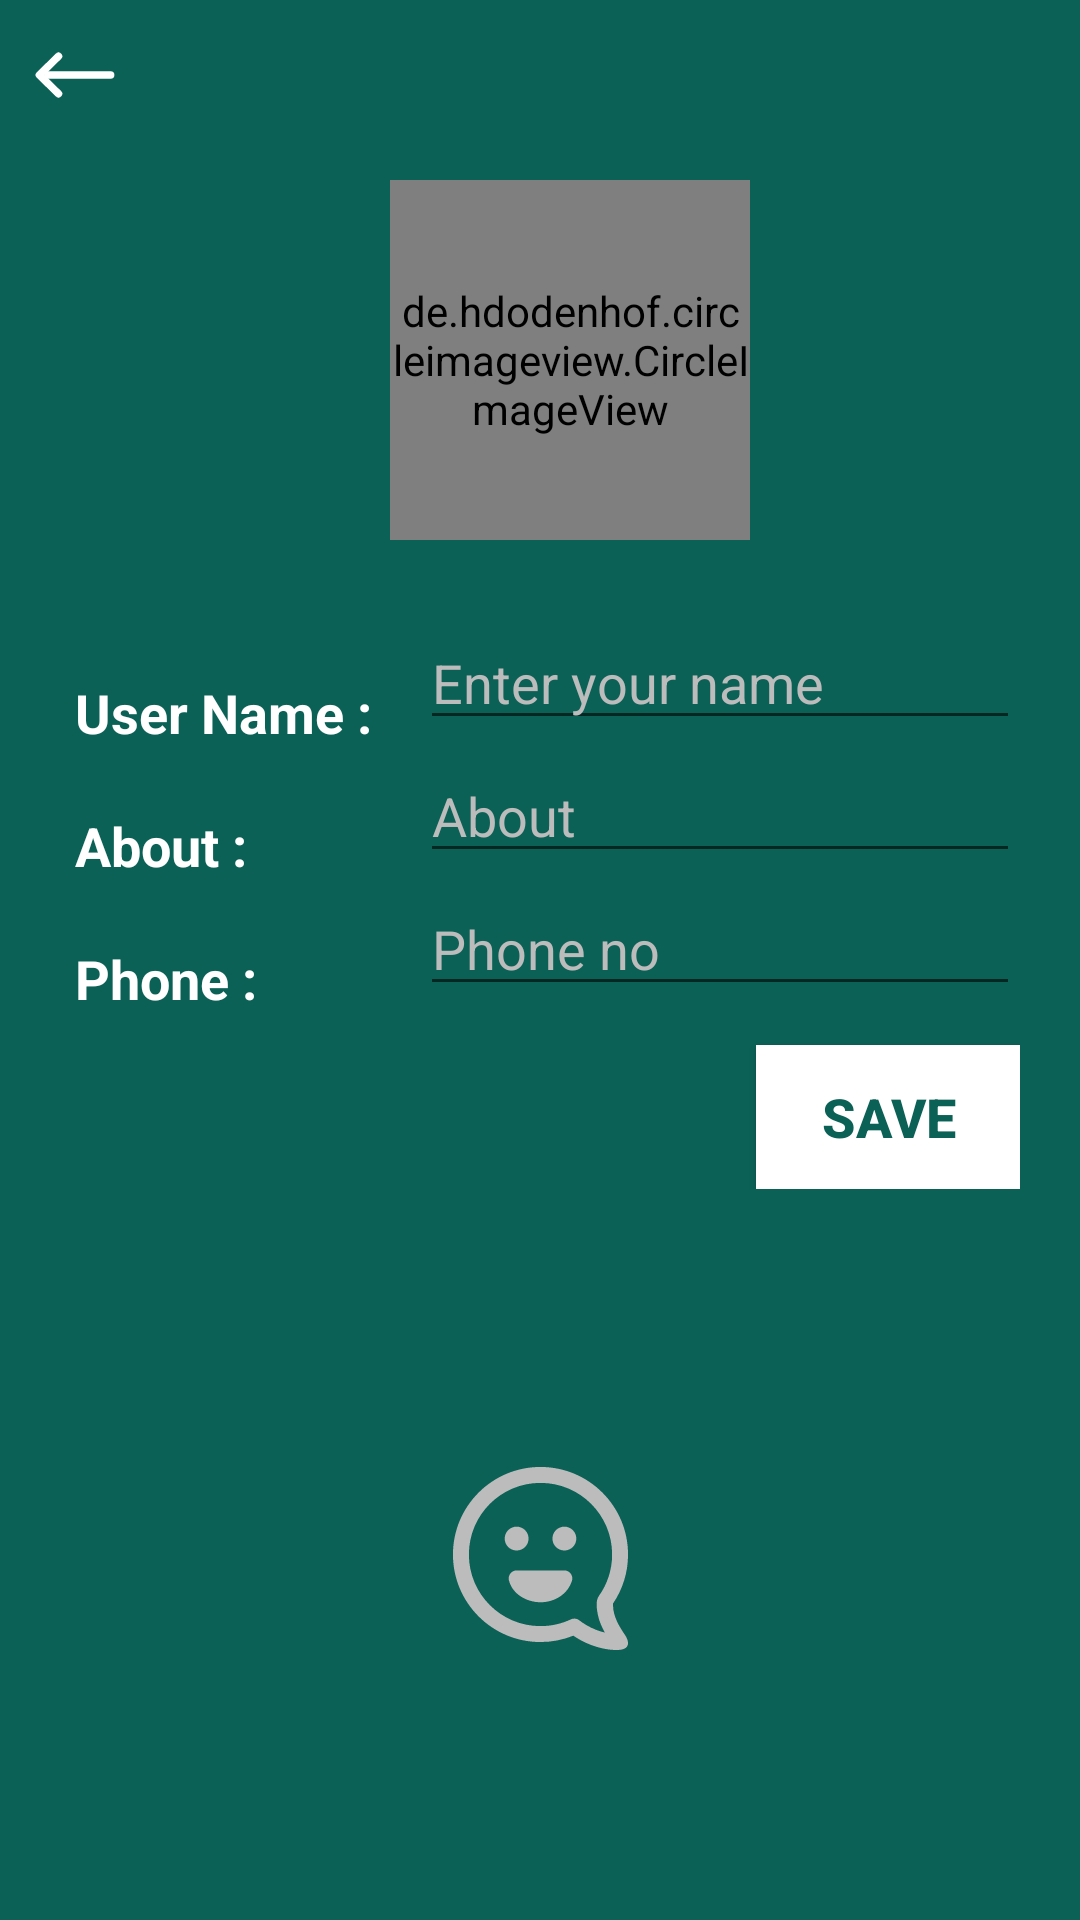

Reconstruct the res/layout file that produces this screen, plus the resources it refers to.
<!-- AndroidManifest.xml: application theme Theme.ChatRoom -->
<!-- res/layout/activity_setting.xml -->
<?xml version="1.0" encoding="utf-8"?>
<RelativeLayout
    xmlns:android="http://schemas.android.com/apk/res/android"
    xmlns:app="http://schemas.android.com/apk/res-auto"
    xmlns:tools="http://schemas.android.com/tools"
    android:layout_width="match_parent"
    android:layout_height="match_parent"
    android:background="@color/colorPrimary"
    tools:context=".setting">

    <ImageView
        android:id="@+id/backarrow"
        android:layout_width="30dp"
        android:layout_height="30dp"
        android:layout_marginLeft="10dp"
        android:layout_marginTop="10dp"
        android:src="@drawable/ic_arrow_left"
        app:tint="@color/white" />

    <LinearLayout
        android:id="@+id/lin"
        android:layout_width="match_parent"
        android:layout_height="wrap_content"
        android:layout_below="@id/backarrow"
        android:layout_marginLeft="20dp"
        android:layout_marginTop="10dp"
        android:layout_marginRight="20dp"
        android:gravity="center"
        android:orientation="vertical">

        <de.hdodenhof.circleimageview.CircleImageView
            android:id="@+id/pic"
            android:layout_width="120dp"
            android:layout_height="120dp"
            android:layout_marginLeft="10dp"
            android:layout_marginTop="10dp"
            android:src="@drawable/ic_avatar_user_svgrepo_com"
            app:civ_border_color="#FF000000"
            app:civ_border_width="2dp"
            app:tint="@color/teal_200" />

        <ImageView
            android:id="@+id/plus"
            android:layout_width="45dp"
            android:layout_height="45dp"
            android:layout_marginLeft="50dp"
            android:layout_marginTop="-30dp"
            app:srcCompat="@drawable/ic_iplus"
            app:tint="@color/white" />

        <LinearLayout
            android:layout_width="match_parent"
            android:layout_height="match_parent"
            android:layout_marginTop="10dp"
            android:orientation="horizontal">

            <TextView
                android:layout_width="120dp"
                android:layout_height="wrap_content"
                android:layout_marginTop="10dp"
                android:padding="5dp"
                android:text="User Name : "
                android:textColor="@color/white"
                android:textSize="18sp"
                android:textStyle="bold" />

            <EditText
                android:id="@+id/setuser"
                android:layout_width="match_parent"
                android:layout_height="wrap_content"
                android:ems="10"
                android:hint="Enter your name"
                android:inputType="textPersonName"
                android:textColor="@color/white"
                android:textColorHint="@color/graybg" />
        </LinearLayout>

        <LinearLayout
            android:layout_width="match_parent"
            android:layout_height="match_parent"
            android:orientation="horizontal">

            <TextView
                android:layout_width="120dp"
                android:layout_height="wrap_content"
                android:layout_marginTop="10dp"
                android:padding="5dp"
                android:text="About : "
                android:textColor="@color/white"
                android:textSize="18sp"
                android:textStyle="bold" />

            <EditText
                android:id="@+id/setstatus"
                android:layout_width="match_parent"
                android:layout_height="wrap_content"
                android:ems="10"
                android:hint="About"
                android:inputType="textPersonName"
                android:textColor="@color/white"
                android:textColorHint="@color/graybg" />
        </LinearLayout>

        <LinearLayout
            android:layout_width="match_parent"
            android:layout_height="match_parent"
            android:orientation="horizontal">

            <TextView
                android:layout_width="120dp"
                android:layout_height="wrap_content"
                android:layout_marginTop="10dp"
                android:padding="5dp"
                android:text="Phone : "
                android:textColor="@color/white"
                android:textSize="18sp"
                android:textStyle="bold" />

            <EditText
                android:id="@+id/setphone"
                android:layout_width="match_parent"
                android:layout_height="wrap_content"
                android:ems="10"
                android:hint="Phone no"
                android:inputType="number"
                android:textColor="@color/white"
                android:textColorHint="@color/graybg" />
        </LinearLayout>

        <androidx.appcompat.widget.AppCompatButton
            android:id="@+id/save"
            android:layout_width="wrap_content"
            android:layout_height="wrap_content"
            android:layout_gravity="right"
            android:layout_marginTop="10dp"
            android:background="@color/white"
            android:padding="5dp"
            android:text="SAVE"
            android:textColor="@color/colorPrimary"
            android:textSize="18sp"
            android:textStyle="bold" />

    </LinearLayout>

    <ImageView
        android:id="@+id/imageView"
        android:layout_width="200dp"
        android:layout_height="200dp"
        android:layout_below="@+id/lin"
        android:layout_alignParentStart="true"
        android:layout_alignParentEnd="true"
        android:layout_alignParentBottom="true"
        app:tint="@color/graybg"
        android:layout_marginStart="105dp"
        android:layout_marginTop="90dp"
        android:layout_marginEnd="105dp"
        android:layout_marginBottom="90dp"
        app:srcCompat="@drawable/ic_chat_emoji_svgrepo_com" />

</RelativeLayout>
<!-- resources referenced by this layout -->
<resources>
  <color name="colorPrimary">#0b6156</color>
  <color name="graybg">#BCBCBC</color>
  <color name="teal_200">#FF03DAC5</color>
  <color name="white">#FFFFFFFF</color>
  <!-- drawable ic_arrow_left (drawable) -->
  <vector android:height="24dp" android:viewportHeight="24"
      android:viewportWidth="24" android:width="24dp" xmlns:android="http://schemas.android.com/apk/res/android">
      <path android:fillColor="#00000000"
          android:pathData="M7.6,7l-5.1,5l5.1,5"
          android:strokeColor="#000000" android:strokeLineCap="round"
          android:strokeLineJoin="round" android:strokeWidth="2"/>
      <path android:fillColor="#00000000"
          android:pathData="M21.5,12L4.8,12" android:strokeColor="#000000"
          android:strokeLineCap="round" android:strokeLineJoin="round" android:strokeWidth="2"/>
  </vector>
  <!-- drawable ic_avatar_user_svgrepo_com (drawable) -->
  <vector android:height="24dp" android:viewportHeight="512"
      android:viewportWidth="512" android:width="24dp" xmlns:android="http://schemas.android.com/apk/res/android">
      <path android:fillColor="#000000" android:pathData="M333.19,237.4c32.76,-23.89 54.1,-62.56 54.1,-106.12C387.28,58.89 328.39,0 256,0S124.72,58.89 124.72,131.28c0,43.56 21.33,82.23 54.1,106.12C97.37,268.57 39.38,347.53 39.38,439.8c0,39.81 32.39,72.21 72.21,72.21H400.41c39.81,0 72.21,-32.39 72.21,-72.21C472.61,347.53 414.63,268.57 333.19,237.4zM164.1,131.28c0,-50.67 41.22,-91.9 91.9,-91.9s91.9,41.22 91.9,91.9S306.67,223.18 256,223.18S164.1,181.95 164.1,131.28zM400.41,472.61H111.59c-18.1,0 -32.82,-14.72 -32.82,-32.82c0,-97.73 79.5,-177.23 177.23,-177.23s177.23,79.5 177.23,177.23C433.23,457.89 418.51,472.61 400.41,472.61z"/>
  </vector>
  <!-- drawable ic_chat_emoji_svgrepo_com (drawable) -->
  <vector android:height="512dp" android:viewportHeight="24"
      android:viewportWidth="24" android:width="512dp" xmlns:android="http://schemas.android.com/apk/res/android">
      <path android:fillColor="#000000" android:fillType="evenOdd" android:pathData="M18.312,23.351C17.446,23.023 16.708,22.598 16.127,22.199C14.851,22.716 13.458,23 12,23C5.925,23 1,18.075 1,12C1,5.925 5.925,1 12,1C18.075,1 23,5.925 23,12C23,14.279 22.306,16.398 21.118,18.155C21.042,19.608 21.805,20.92 22.597,22.082C23.291,23.099 23.117,23.918 21.824,23.992C21.244,24.024 19.99,23.987 18.312,23.351ZM3,12C3,7.029 7.029,3 12,3C16.971,3 21,7.029 21,12C21,13.95 20.381,15.753 19.328,17.226C18.862,17.878 19.102,19.1 19.262,19.801C19.417,20.482 19.753,21.205 20.086,21.812C19.767,21.736 19.411,21.629 19.021,21.481C18.124,21.141 17.382,20.662 16.859,20.261C16.563,20.033 16.163,19.99 15.825,20.149C14.665,20.695 13.37,21 12,21C7.029,21 3,16.971 3,12ZM8.03,15.243C7.874,14.62 8.366,14 9,14H15C15.633,14 16.126,14.617 15.97,15.24C15.453,16.988 13.785,18 12,18C10.283,18 8.469,16.999 8.03,15.243ZM16.5,10C16.5,10.828 15.828,11.5 15,11.5C14.172,11.5 13.5,10.828 13.5,10C13.5,9.172 14.172,8.5 15,8.5C15.828,8.5 16.5,9.172 16.5,10ZM9,11.5C9.828,11.5 10.5,10.828 10.5,10C10.5,9.172 9.828,8.5 9,8.5C8.172,8.5 7.5,9.172 7.5,10C7.5,10.828 8.172,11.5 9,11.5Z"/>
  </vector>
  <style name="Theme.ChatRoom" parent="Theme.MaterialComponents.DayNight.DarkActionBar.Bridge">
          
          <item name="colorPrimary">@color/colorPrimary</item>
          <item name="colorPrimaryVariant">@color/colorPrimaryDark</item>
          <item name="colorOnPrimary">@color/white</item>
          
          <item name="colorSecondary">@color/teal_200</item>
          <item name="colorSecondaryVariant">@color/teal_700</item>
          <item name="colorOnSecondary">@color/black</item>
          
          <item name="android:statusBarColor" tools:targetApi="l">?attr/colorPrimaryVariant</item>
          
      </style>
  <color name="colorPrimaryDark">#095049</color>
  <color name="teal_700">#FF018786</color>
  <color name="black">#FF000000</color>
</resources>
